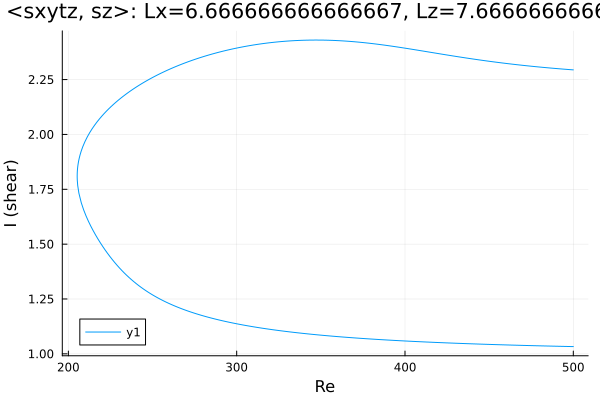

Values plotted in this chart, from the file beside it:
Re, shear
500.0, 2.294
500, 2.294
498.6, 2.295
497.1, 2.296
495.7, 2.297
494.3, 2.298
492.9, 2.298
491.5, 2.299
490.1, 2.3
488.7, 2.301
487.2, 2.302
485.8, 2.303
484.4, 2.304
483, 2.305
481.6, 2.306
480.2, 2.307
478.8, 2.308
477.3, 2.309
475.9, 2.31
474.5, 2.311
473.1, 2.312
471.7, 2.314
470.3, 2.315
468.9, 2.316
467.4, 2.317
466, 2.318
464.6, 2.32
463.2, 2.321
461.8, 2.322
460.4, 2.323
459, 2.325
457.5, 2.326
456.1, 2.327
454.7, 2.329
453.3, 2.33
451.9, 2.332
450.5, 2.333
449.1, 2.334
448.6, 2.335
447.2, 2.336
445.8, 2.338
444.4, 2.339
443, 2.341
441.6, 2.343
440.2, 2.344
438.7, 2.346
437.3, 2.347
435.9, 2.349
434.5, 2.351
433.1, 2.352
431.7, 2.354
430.3, 2.356
428.8, 2.357
427.4, 2.359
426, 2.361
424.6, 2.363
423.2, 2.364
421.8, 2.366
420.4, 2.368
418.9, 2.37
... 429 more rows
